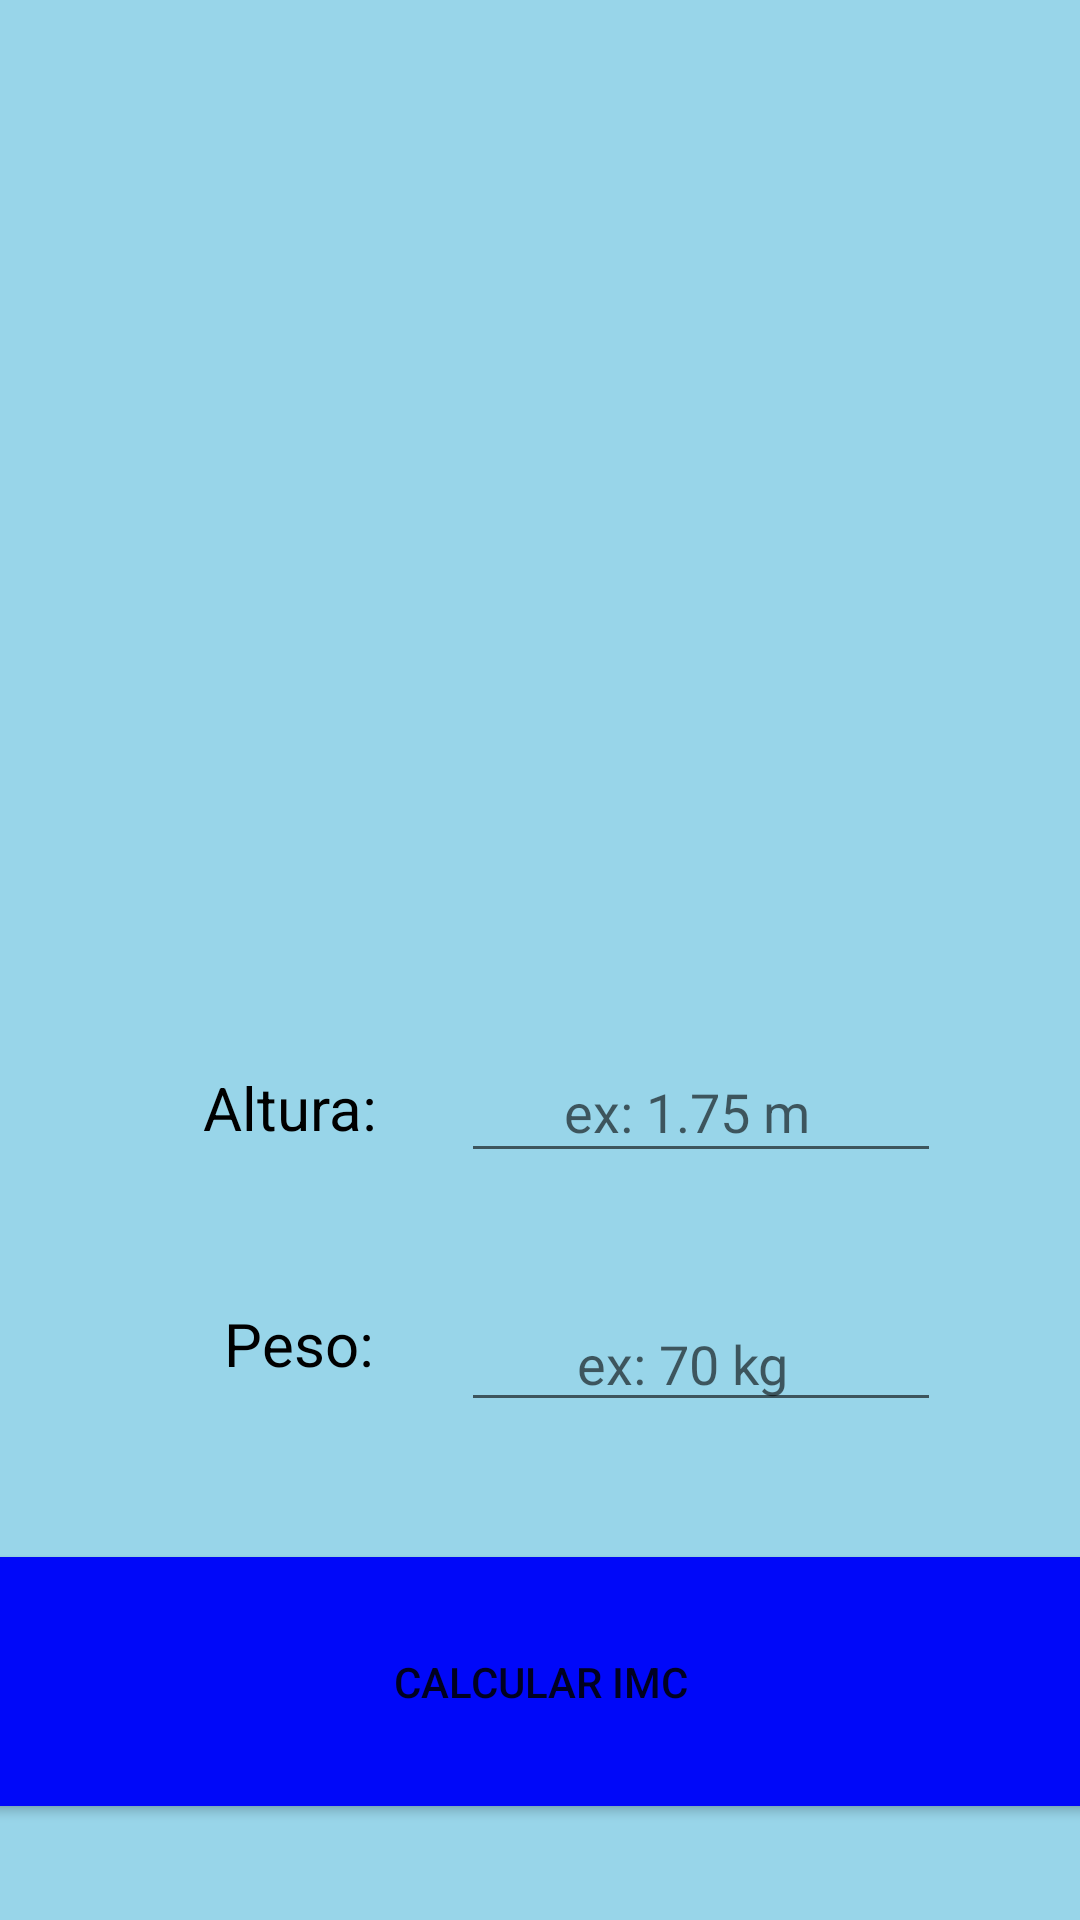

Write the Android layout XML for this screen, with the resource values it uses.
<!-- AndroidManifest.xml: application theme Theme.CalculadoraIMC -->
<!-- res/layout/activity_main.xml -->
<?xml version="1.0" encoding="utf-8"?>
<androidx.constraintlayout.widget.ConstraintLayout xmlns:android="http://schemas.android.com/apk/res/android"
    xmlns:app="http://schemas.android.com/apk/res-auto"
    xmlns:tools="http://schemas.android.com/tools"
    android:layout_width="match_parent"
    android:layout_height="match_parent"
    android:background="#98D5E9"
    tools:context=".MainActivity">

    <EditText
        android:id="@+id/altura"
        android:layout_width="160dp"
        android:layout_height="44dp"
        android:layout_marginStart="8dp"
        android:layout_marginLeft="8dp"
        android:layout_marginEnd="76dp"
        android:layout_marginRight="76dp"
        android:ems="10"
        android:hint="       ex: 1.75 m"
        android:inputType="textPersonName"
        app:layout_constraintBottom_toTopOf="@+id/calcular"
        app:layout_constraintEnd_toEndOf="parent"
        app:layout_constraintStart_toEndOf="@+id/textView2"
        app:layout_constraintTop_toBottomOf="@+id/resultado" />

    <TextView
        android:id="@+id/textView2"
        android:layout_width="wrap_content"
        android:layout_height="wrap_content"
        android:layout_marginStart="97dp"
        android:layout_marginLeft="97dp"
        android:layout_marginEnd="20dp"
        android:layout_marginRight="20dp"
        android:text="Altura:"
        android:textColor="#000000"
        android:textSize="20sp"
        app:layout_constraintBottom_toTopOf="@+id/calcular"
        app:layout_constraintEnd_toStartOf="@+id/altura"
        app:layout_constraintStart_toStartOf="parent"
        app:layout_constraintTop_toBottomOf="@+id/resultado" />

    <TextView
        android:id="@+id/textView3"
        android:layout_width="wrap_content"
        android:layout_height="wrap_content"
        android:layout_marginStart="104dp"
        android:layout_marginLeft="104dp"
        android:layout_marginEnd="21dp"
        android:layout_marginRight="21dp"
        android:text="Peso:"
        android:textColor="#000000"
        android:textSize="20sp"
        app:layout_constraintBottom_toTopOf="@+id/calcular"
        app:layout_constraintEnd_toStartOf="@+id/peso"
        app:layout_constraintStart_toStartOf="parent"
        app:layout_constraintTop_toBottomOf="@+id/textView2" />

    <EditText
        android:id="@+id/peso"
        android:layout_width="160dp"
        android:layout_height="42dp"
        android:layout_marginStart="8dp"
        android:layout_marginLeft="8dp"
        android:layout_marginTop="2dp"
        android:layout_marginEnd="76dp"
        android:layout_marginRight="76dp"
        android:ems="10"
        android:hint="        ex: 70 kg"
        android:inputType="textPersonName"
        app:layout_constraintBottom_toTopOf="@+id/calcular"
        app:layout_constraintEnd_toEndOf="parent"
        app:layout_constraintStart_toEndOf="@+id/textView3"
        app:layout_constraintTop_toBottomOf="@+id/altura" />

    <Button
        android:id="@+id/calcular"
        style="@style/Widget.AppCompat.Button"
        android:layout_width="397dp"
        android:layout_height="95dp"
        android:layout_marginStart="8dp"
        android:layout_marginLeft="8dp"
        android:layout_marginEnd="8dp"
        android:layout_marginRight="8dp"
        android:layout_marginBottom="32dp"
        android:text="Calcular IMC"
        app:backgroundTint="#0008F9"
        app:layout_constraintBottom_toBottomOf="parent"
        app:layout_constraintEnd_toEndOf="parent"
        app:layout_constraintStart_toStartOf="parent" />

    <TextView
        android:id="@+id/resultado"
        android:layout_width="330dp"
        android:layout_height="158dp"
        android:layout_marginTop="67dp"
        android:gravity="center_horizontal"
        android:text=" "
        android:textSize="24sp"
        app:layout_constraintEnd_toEndOf="parent"
        app:layout_constraintStart_toStartOf="parent"
        app:layout_constraintTop_toTopOf="parent" />

    <ImageView
        android:id="@+id/imageView"
        android:layout_width="318dp"
        android:layout_height="313dp"
        app:layout_constraintBottom_toTopOf="@+id/peso"
        app:layout_constraintEnd_toEndOf="parent"
        app:layout_constraintHorizontal_bias="0.494"
        app:layout_constraintStart_toStartOf="parent"
        app:layout_constraintTop_toTopOf="parent"
        app:layout_constraintVertical_bias="0.473"
        app:srcCompat="@drawable/imc2" />


</androidx.constraintlayout.widget.ConstraintLayout>
<!-- resources referenced by this layout -->
<resources>
  <style name="Theme.CalculadoraIMC" parent="Theme.MaterialComponents.DayNight.NoActionBar">
          
          <item name="colorPrimary">@color/purple_500</item>
          <item name="colorPrimaryVariant">@color/BG</item>
          <item name="colorOnPrimary">@color/white</item>
          
          <item name="colorSecondary">@color/teal_200</item>
          <item name="colorSecondaryVariant">@color/teal_200</item>
          <item name="colorOnSecondary">@color/black</item>
          
          <item name="android:statusBarColor" tools:targetApi="l">?attr/colorPrimaryVariant</item>
          
      </style>
  <color name="purple_500">#FF6200EE</color>
  <color name="BG">#98D5E9</color>
  <color name="white">#FFFFFFFF</color>
  <color name="teal_200">#FF03DAC5</color>
  <color name="black">#FF000000</color>
</resources>
